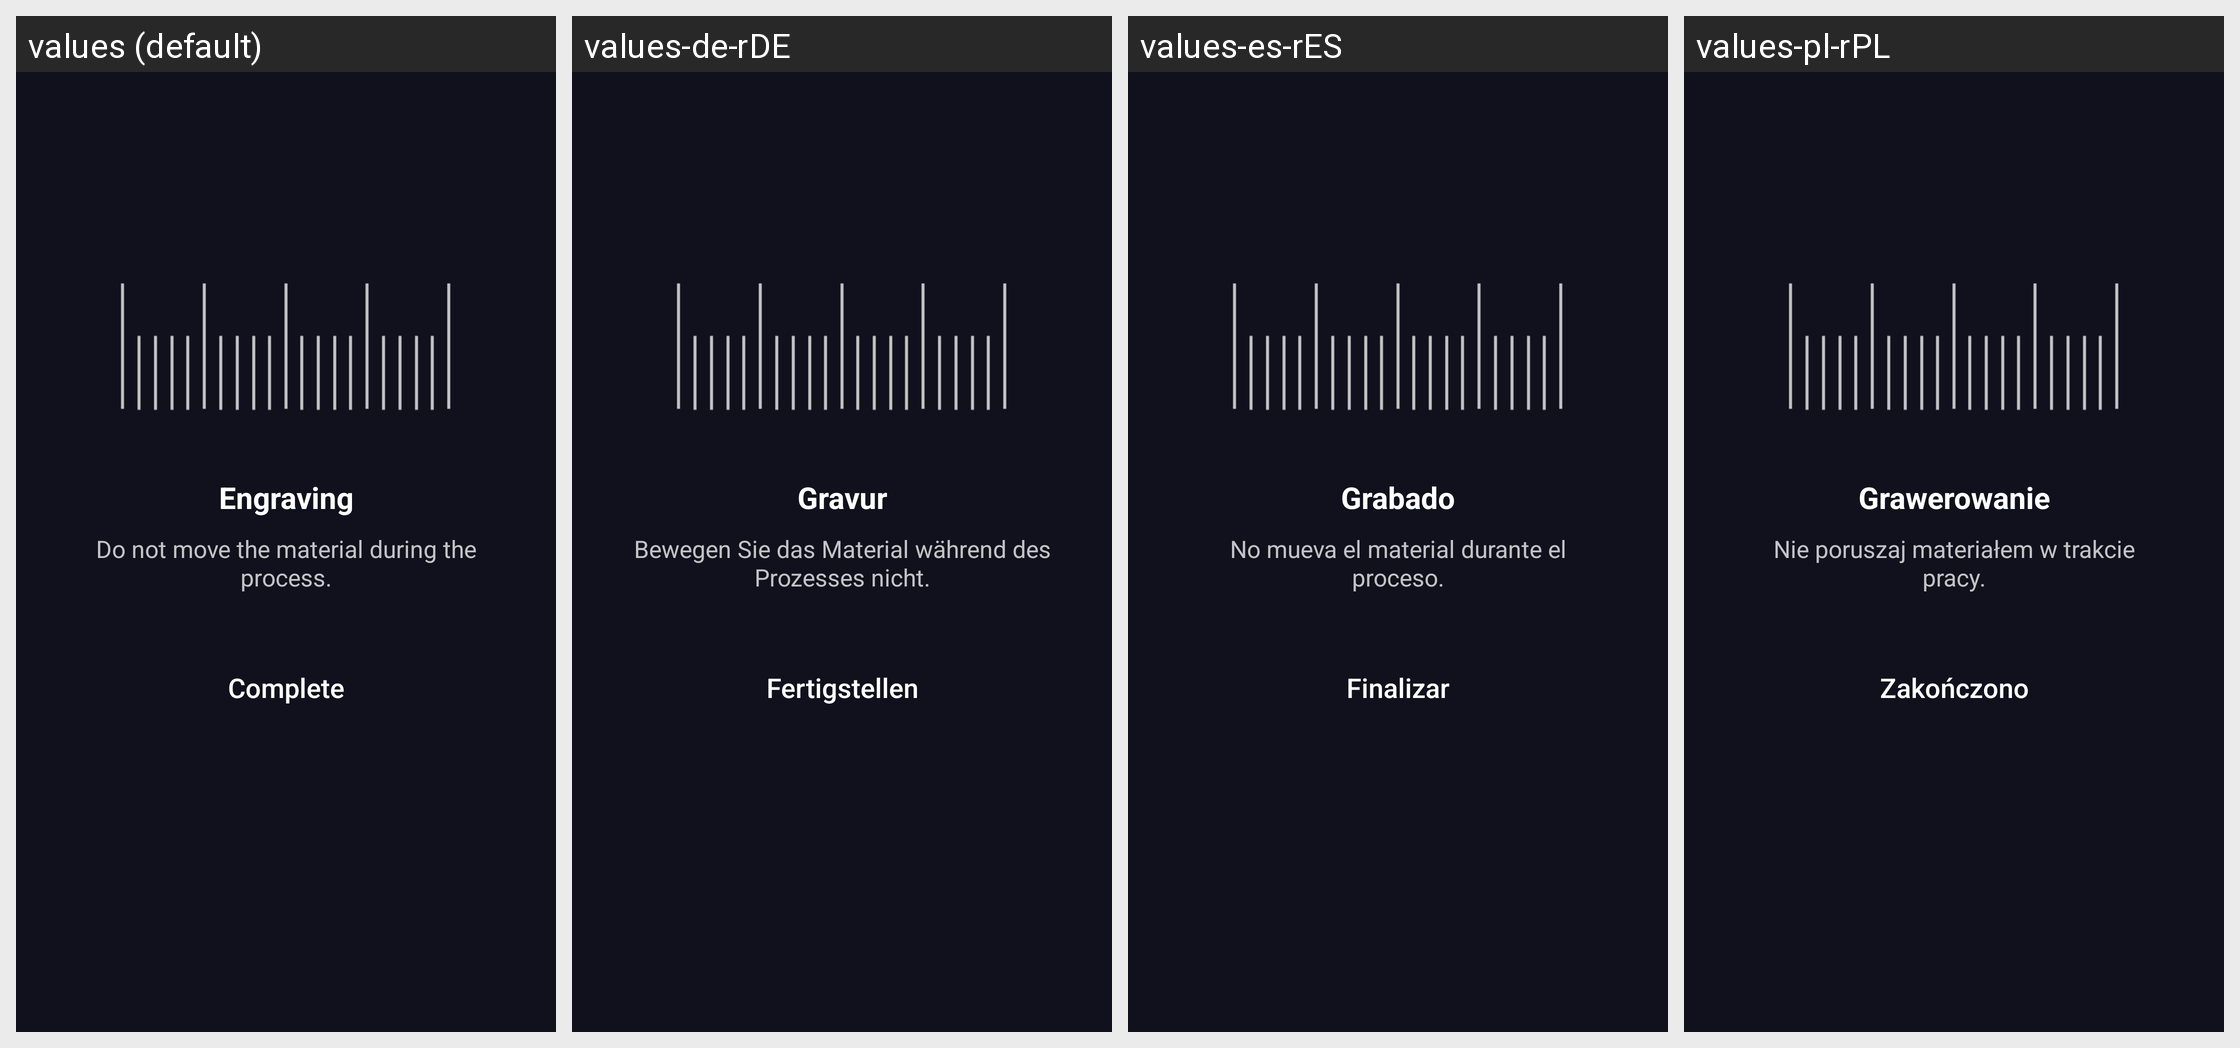

Here is an Android app screen in its default locale and in the app's own translations. Write out the translated-string differences for the strings that appear on this screen.
Android screen res/layout/fragment_guide_laser_auto_focus_step2.xml rendered under 4 locales, left to right: values (default), values-de-rDE, values-es-rES, values-pl-rPL. Device: Nexus 5 (rendered at 1080×1920; each locale shown at half size, 540×960, under a caption strip naming it); theme AppTheme.
Other locales in the repository, not shown: values-fr-rFR, values-ja-rJP, values-zh-rCN.
Strings drawn on this screen, with the default value and each locale's value (text and hints the layout hard-codes, and strings that could not be matched under every locale, appear in the picture but are not listed):

laser_calibration_engraving
  values: Engraving
  values-de-rDE: Gravur
  values-es-rES: Grabado
  values-pl-rPL: Grawerowanie

laser_calibration_engraving_notice
  values: Do not move the material during the process.
  values-de-rDE: Bewegen Sie das Material während des Prozesses nicht.
  values-es-rES: No mueva el material durante el proceso.
  values-pl-rPL: Nie poruszaj materiałem w trakcie pracy.

all_complete
  values: Complete
  values-de-rDE: Fertigstellen
  values-es-rES: Finalizar
  values-pl-rPL: Zakończono
